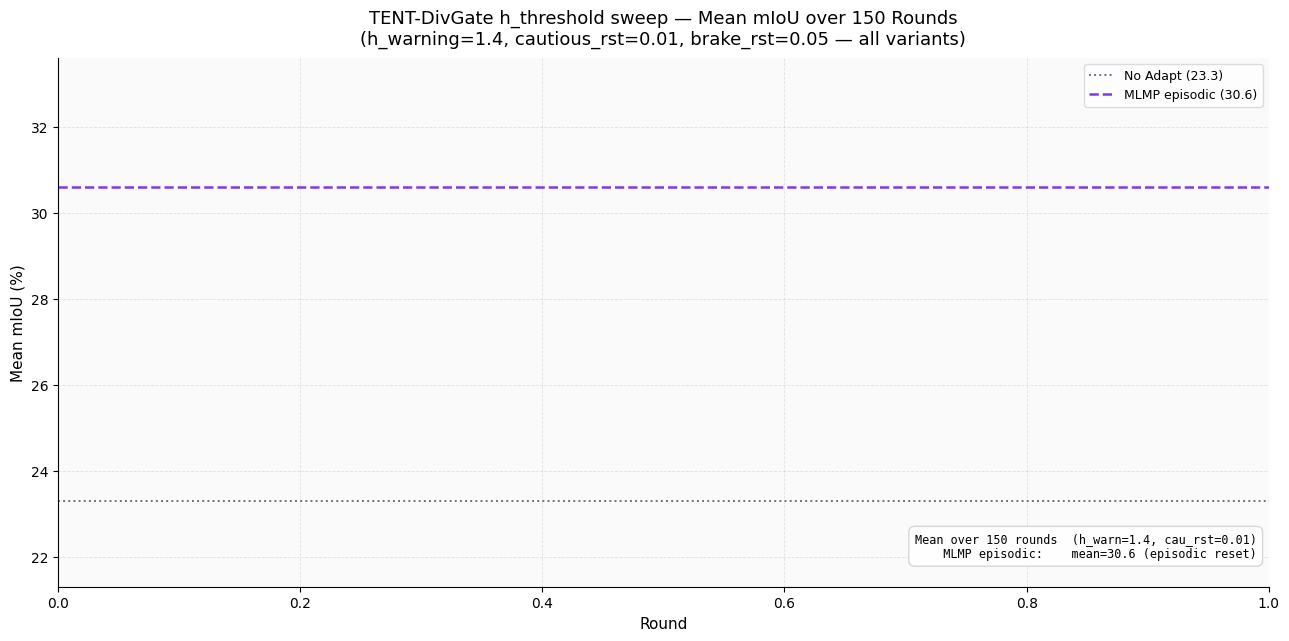

The script that saved this image: (Note: this script raises an exception after producing the figure.)
#!/usr/bin/env python3
"""
Compare TENT-DivGate h_threshold sweep variants (Mean mIoU over 150 rounds).

Style mirrors acdc_divgate_cau_rst_sweep.png:
  - TENT-continual (no gate)  — dark red reference line
  - DivGate variants          — colour-coded by h_threshold value
  - No Adapt baseline         — grey dotted
  - MLMP episodic             — purple dashed

All variants share: h_warning=1.4, cautious_rst=0.01, brake_rst=0.05.

Outputs:
  save/ACDCDataset/acdc_divgate_threshold_sweep.png
  save/ACDCDataset/acdc_divgate_threshold_sweep.svg
"""

from __future__ import annotations

import os
import re

import matplotlib.pyplot as plt


SAVE_ROOT = "save/ACDCDataset"

TENT_FILE = os.path.join(
    SAVE_ROOT, "tent_continual_Round150_lr_0.00001", "results_all_rounds.txt"
)

# (label, path, color, linestyle)
# h_thr=1.6 uses the confirmed-best cau_rst=0.01 run (h_threshold verified via configurations.txt)
THRESHOLD_VARIANTS = [
    ("h_thr=1.5", os.path.join(SAVE_ROOT, "tent_divgate_continual_cau_threshold_1.5", "results_all_rounds.txt"), "#60a5fa", "-"),   # light blue
    ("h_thr=1.6 ★", os.path.join(SAVE_ROOT, "tent_divgate_continual_cau_rst_0.01",     "results_all_rounds.txt"), "#16a34a", "-"),  # dark green (best)
    ("h_thr=1.7", os.path.join(SAVE_ROOT, "tent_divgate_continual_cau_threshold_1.7", "results_all_rounds.txt"), "#f59e0b", "-"),   # amber
    ("h_thr=1.8", os.path.join(SAVE_ROOT, "tent_divgate_continual_cau_threshold_1.8", "results_all_rounds.txt"), "#9333ea", "-"),   # purple
]

OUTPUT_PNG = os.path.join(SAVE_ROOT, "acdc_divgate_threshold_sweep.png")
OUTPUT_SVG = os.path.join(SAVE_ROOT, "acdc_divgate_threshold_sweep.svg")

NO_ADAPT_BASELINE = 23.3
MLMP_EPISODIC = 30.6


def parse_means(path: str) -> tuple[list[int], list[float]]:
    with open(path, "r", encoding="utf-8") as f:
        lines = [l.strip() for l in f if l.strip()]
    header = [x.strip() for x in lines[0].split(",")]
    mean_idx = header.index("Mean_mIoU")
    rounds, means = [], []
    for line in lines[1:]:
        parts = [x.strip() for x in line.split(",")]
        m = re.match(r"Round\s+(\d+)", parts[0])
        if not m:
            continue
        rounds.append(int(m.group(1)))
        means.append(float(parts[mean_idx]))
    return rounds, means


def overall_stats(means: list[float], rounds: list[int]):
    overall = sum(means) / len(means)
    peak_idx = max(range(len(means)), key=lambda i: means[i])
    return overall, means[peak_idx], rounds[peak_idx], means[-1]


def main():
    plt.style.use("default")
    fig, ax = plt.subplots(figsize=(13, 6.5), dpi=160)
    fig.patch.set_facecolor("white")
    ax.set_facecolor("#fafafa")
    ax.grid(True, axis="both", linestyle="--", linewidth=0.6, alpha=0.35)
    for spine in ("top", "right"):
        ax.spines[spine].set_visible(False)

    # --- TENT-continual reference ---
    all_means = []
    if os.path.exists(TENT_FILE):
        tent_rounds, tent_mean = parse_means(TENT_FILE)
        ax.plot(tent_rounds, tent_mean,
                color="#dc2626", linewidth=2.0, linestyle="-",
                label="TENT-continual (no gate)", zorder=3)
        all_means.append(tent_mean)
    else:
        tent_rounds, tent_mean = [], []
        print(f"  skip (not found): {TENT_FILE}")

    # --- Threshold sweep variants ---
    variant_data = []
    for label, path, color, ls in THRESHOLD_VARIANTS:
        if not os.path.exists(path):
            print(f"  skip (not found): {path}")
            continue
        r, m = parse_means(path)
        all_means.append(m)
        lw = 2.5 if "★" in label else 2.0
        ax.plot(r, m, color=color, linewidth=lw, linestyle=ls, label=label, zorder=4)
        variant_data.append((label, path, color, r, m))

    # --- Horizontal references ---
    ax.axhline(NO_ADAPT_BASELINE, linestyle=":", linewidth=1.4,
               color="#6b7280", label=f"No Adapt ({NO_ADAPT_BASELINE:.1f})", zorder=2)
    ax.axhline(MLMP_EPISODIC, linestyle="--", linewidth=1.8,
               color="#7c3aed", label=f"MLMP episodic ({MLMP_EPISODIC:.1f})", zorder=2)

    # --- Y-axis range ---
    flat = [v for m in all_means for v in m]
    y_min = min(flat + [NO_ADAPT_BASELINE]) - 2
    y_max = max(flat + [MLMP_EPISODIC]) + 3
    ax.set_ylim(y_min, y_max)

    # --- Peak + R150 annotations for each variant (staggered to avoid overlap) ---
    y_offsets = [3.5, 2.0, 0.5, -1.0]  # vertical offsets for 1.5, 1.6, 1.7, 1.8
    x_offsets = [10, 20, 30, 40]
    for i, (label, path, color, r, m) in enumerate(variant_data):
        ov, pk, pk_r, r150 = overall_stats(m, r)
        short = label.replace(" ★", "")
        ax.annotate(
            f"{short} peak {pk:.2f}@R{pk_r}",
            xy=(pk_r, pk),
            xytext=(pk_r + x_offsets[i], pk + y_offsets[i]),
            fontsize=8, color=color, ha="left",
            arrowprops=dict(arrowstyle="-", color=color, alpha=0.6, lw=0.8),
        )

    # --- Summary stats text box (lower right) ---
    lines_txt = ["Mean over 150 rounds  (h_warn=1.4, cau_rst=0.01)"]
    if tent_mean:
        tent_ov = sum(tent_mean) / len(tent_mean)
        lines_txt.append(f"  TENT (no gate):  mean={tent_ov:.2f}")
    for label, path, color, r, m in variant_data:
        ov, pk, pk_r, r150 = overall_stats(m, r)
        short = label.replace(" ★", "")
        lines_txt.append(f"  {short:<10}: mean={ov:.2f}  peak={pk:.2f}@R{pk_r}  R150={r150:.2f}")
    lines_txt.append(f"  MLMP episodic:    mean={MLMP_EPISODIC:.1f} (episodic reset)")

    ax.text(
        0.99, 0.05,
        "\n".join(lines_txt),
        transform=ax.transAxes,
        fontsize=8.5,
        verticalalignment="bottom",
        horizontalalignment="right",
        bbox=dict(boxstyle="round,pad=0.5", facecolor="white",
                  edgecolor="#d1d5db", alpha=0.95),
        family="monospace",
    )

    ax.set_title(
        "TENT-DivGate h_threshold sweep — Mean mIoU over 150 Rounds\n"
        "(h_warning=1.4, cautious_rst=0.01, brake_rst=0.05 — all variants)",
        fontsize=13, pad=10,
    )
    ax.set_xlabel("Round", fontsize=11)
    ax.set_ylabel("Mean mIoU (%)", fontsize=11)
    ax.legend(loc="upper right", frameon=True, facecolor="white",
              edgecolor="#d1d5db", fontsize=9, ncol=1)

    fig.tight_layout()
    fig.savefig(OUTPUT_PNG, bbox_inches="tight")
    fig.savefig(OUTPUT_SVG, bbox_inches="tight")
    plt.close(fig)
    print(f"Saved {OUTPUT_PNG}")
    print(f"Saved {OUTPUT_SVG}")


if __name__ == "__main__":
    main()
